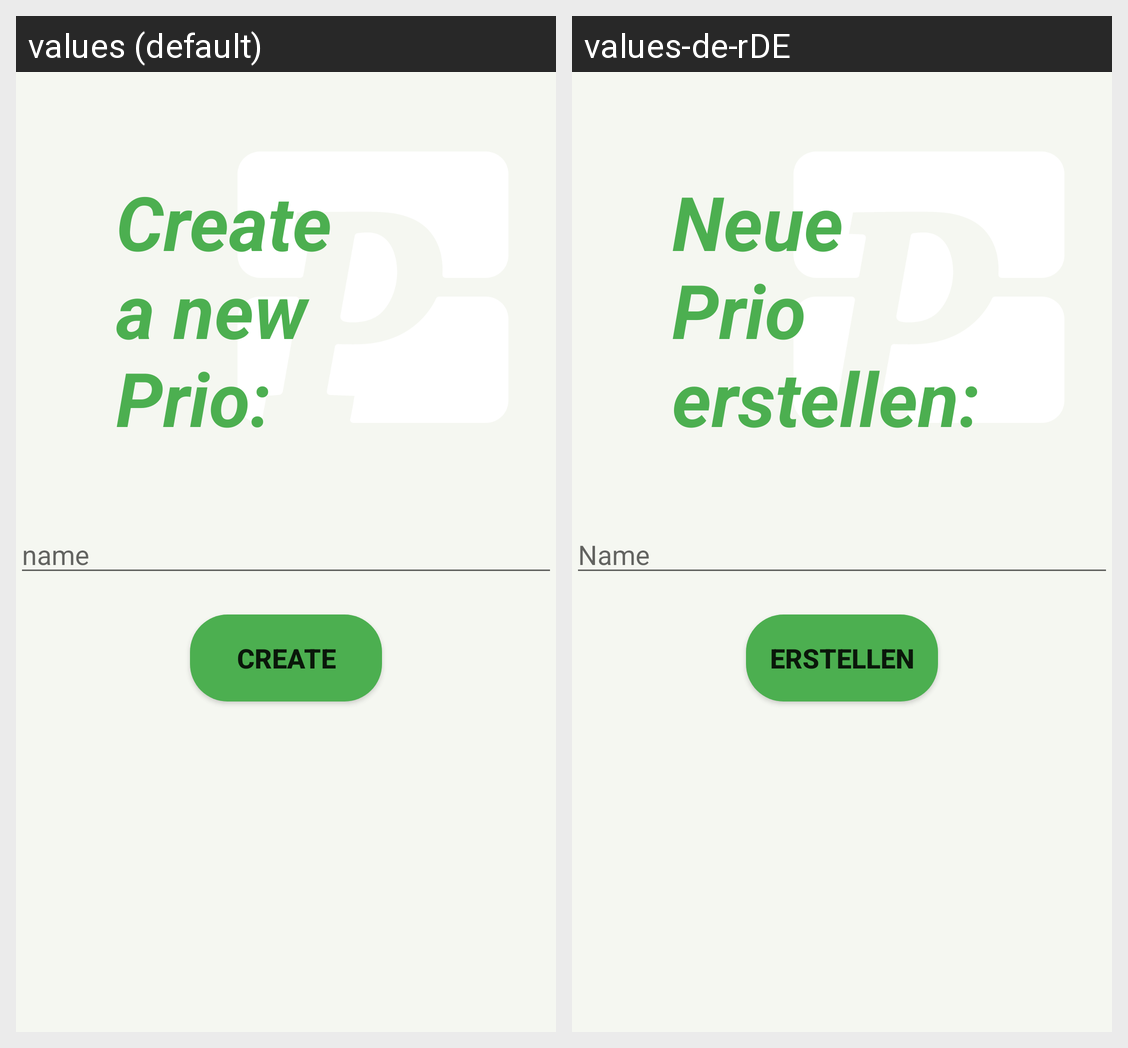

Here is an Android app screen in its default locale and in the app's own translations. Write out the translated-string differences for the strings that appear on this screen.
Android screen res/layout/activity_ranking_add.xml rendered under 2 locales, left to right: values (default), values-de-rDE. Device: Nexus 5 (rendered at 1080×1920; each locale shown at half size, 540×960, under a caption strip naming it); theme AppTheme.
Strings drawn on this screen, with the default value and each locale's value (text and hints the layout hard-codes, and strings that could not be matched under every locale, appear in the picture but are not listed):

name
  values: name
  values-de-rDE: Name

create
  values: create
  values-de-rDE: Erstellen

create_new_prio
  values: Create
      a new
      Prio:
  values-de-rDE: Neue
      Prio
      erstellen:
